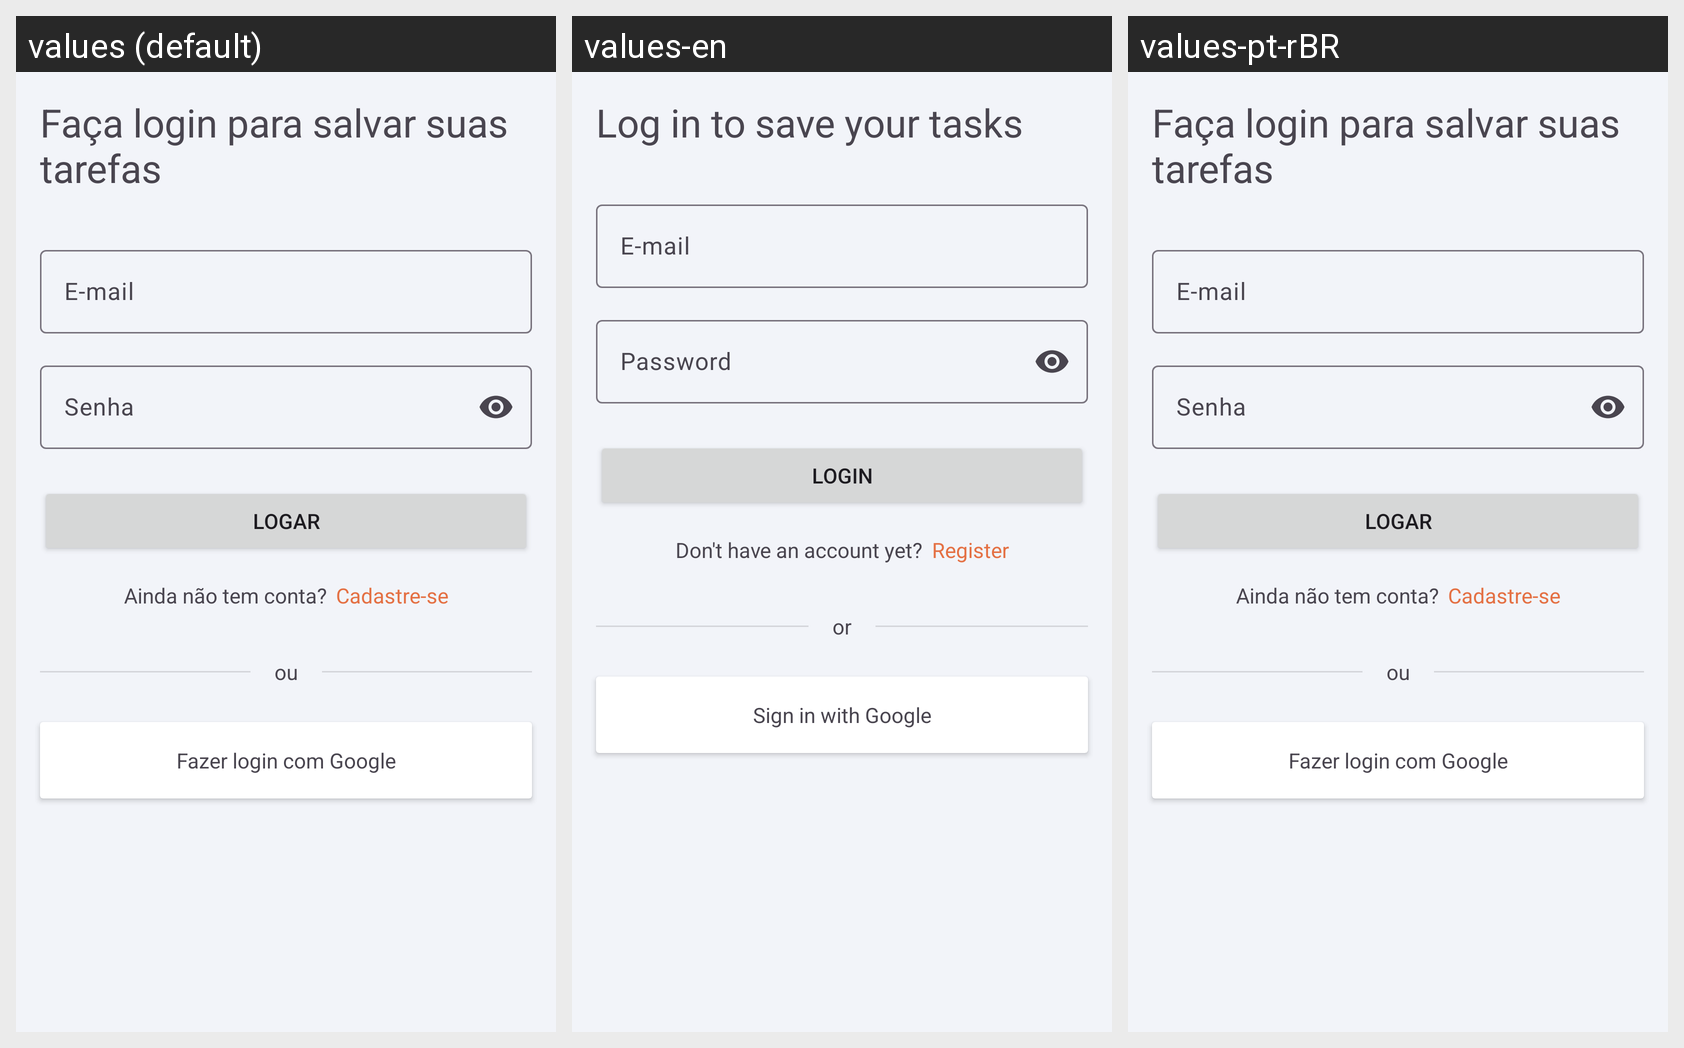

The Android screen above is rendered under several locales of the same app. Produce the string resources it draws, with the default and per-locale values.
Android screen res/layout/fragment_login.xml rendered under 3 locales, left to right: values (default), values-en, values-pt-rBR. Device: Nexus 5 (rendered at 1080×1920; each locale shown at half size, 540×960, under a caption strip naming it); theme Theme.KanBase.
Strings drawn on this screen, with the default value and each locale's value (text and hints the layout hard-codes, and strings that could not be matched under every locale, appear in the picture but are not listed):

senha
  values: Senha
  values-en: Password
  values-pt-rBR: Senha

cadastre_se
  values: Cadastre-se
  values-en: Register
  values-pt-rBR: Cadastre-se

ainda_nao_tem_conta_pe
  values: Ainda não tem conta?
  values-en: Don't have an account yet?
  values-pt-rBR: Ainda não tem conta?

logar
  values: Logar
  values-en: Login
  values-pt-rBR: Logar

e_mail
  values: E-mail
  values-en: E-mail
  values-pt-rBR: E-mail

faca_login_para_salvar_suas_tarefas
  values: Faça login para salvar suas tarefas
  values-en: Log in to save your tasks
  values-pt-rBR: Faça login para salvar suas tarefas

fazer_login_com_google
  values: Fazer login com Google
  values-en: Sign in with Google
  values-pt-rBR: Fazer login com Google

ou
  values: ou
  values-en: or
  values-pt-rBR: ou
